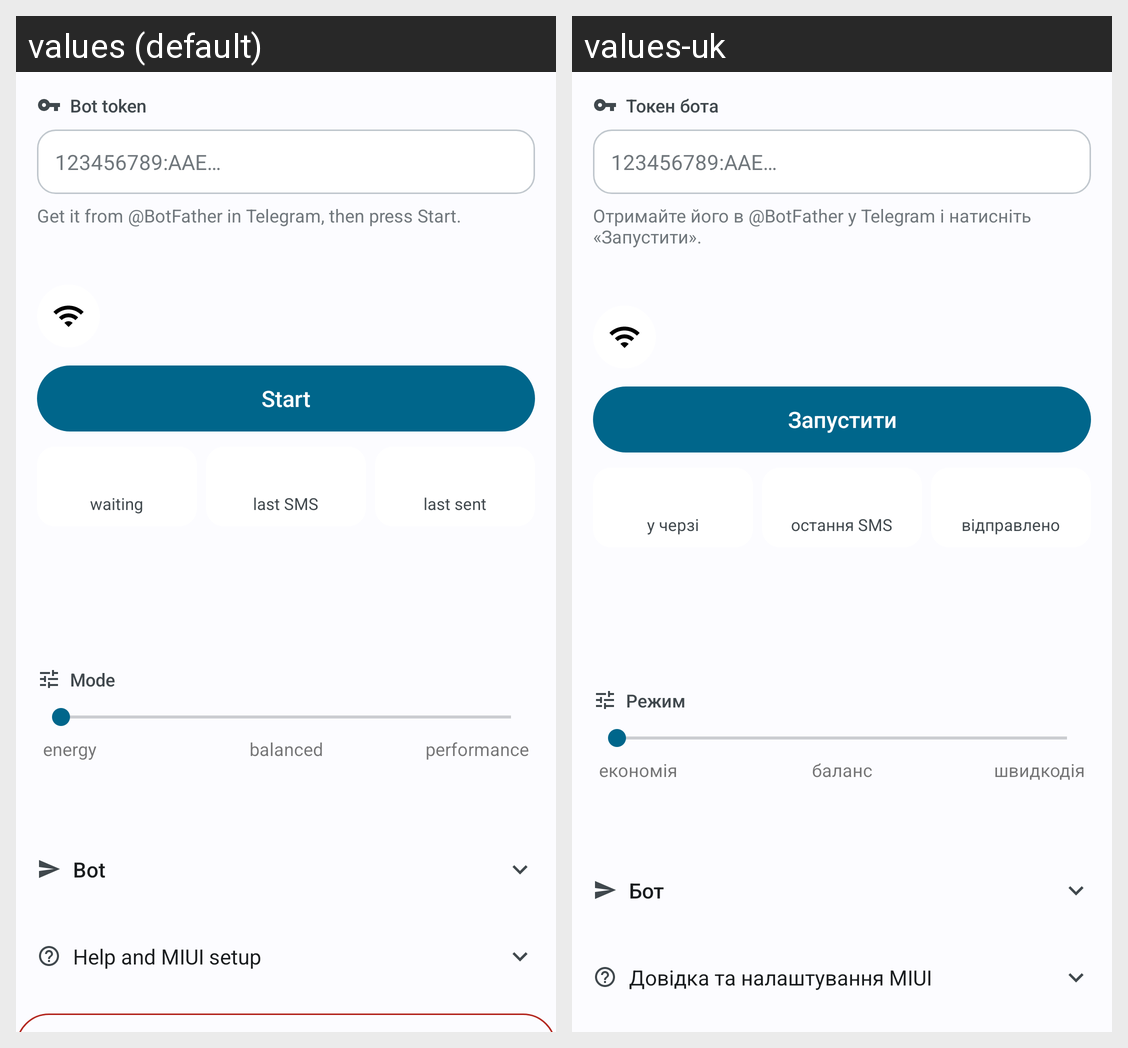

Here is an Android app screen in its default locale and in the app's own translations. Write out the translated-string differences for the strings that appear on this screen.
Android screen res/layout/tab_status.xml rendered under 2 locales, left to right: values (default), values-uk. Device: Nexus 5 (rendered at 1080×1920; each locale shown at half size, 540×960, under a caption strip naming it); theme AppTheme.
Strings drawn on this screen, with the default value and each locale's value (text and hints the layout hard-codes, and strings that could not be matched under every locale, appear in the picture but are not listed):

setup_token_label
  values: Bot token
  values-uk: Токен бота

setup_token_hint
  values: Get it from @BotFather in Telegram, then press Start.
  values-uk: Отримайте його в @BotFather у Telegram і натисніть «Запустити».

btn_start
  values: Start
  values-uk: Запустити

tile_waiting
  values: waiting
  values-uk: у черзі

tile_last_sms
  values: last SMS
  values-uk: остання SMS

tile_last_sent
  values: last sent
  values-uk: відправлено

mode_title
  values: Mode
  values-uk: Режим

mode_energy
  values: energy
  values-uk: економія

mode_balanced
  values: balanced
  values-uk: баланс

mode_performance
  values: performance
  values-uk: швидкодія

bot_title
  values: Bot
  values-uk: Бот

help_title
  values: Help and MIUI setup
  values-uk: Довідка та налаштування MIUI
